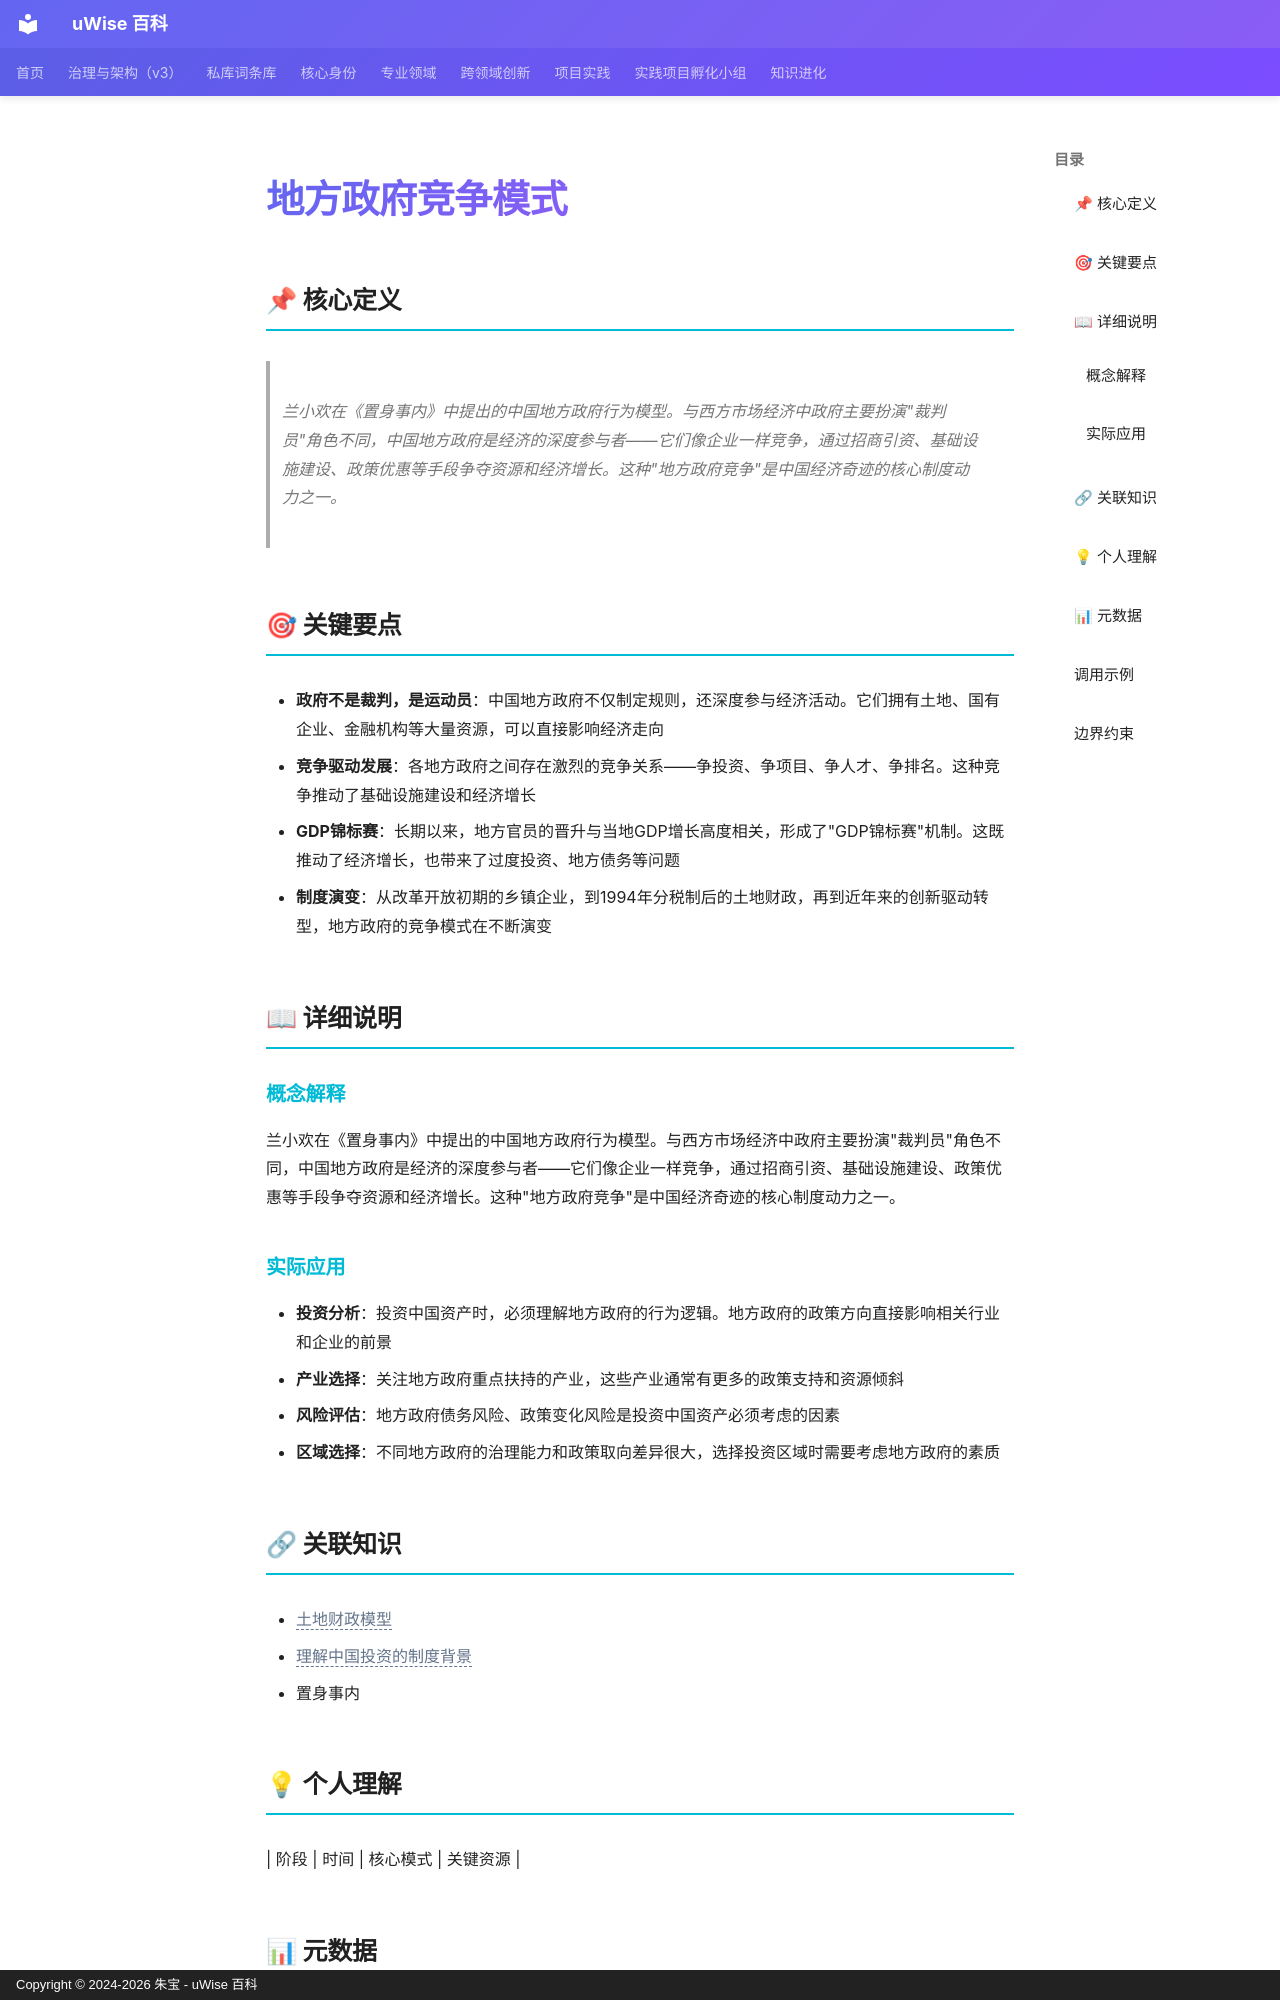

repository: zhubao315/uWise · page: vault-encyclopedia/md-8a14b5a9/index.html · generator: mkdocs · copyright: Copyright © 2024-2026 朱宝 - uWise 百科

---
title: "地方政府竞争模式"
description: "兰小欢在《置身事内》中提出的中国地方政府行为模型。与西方市场经济中政府主要扮演\"裁判员\"角色不同，中国地方政府是经济的深度参与者——它们像企业一样竞争，通过招商引资、基础设施建设、政策优惠等手段争夺资源和经济增长。这种\"地方政府竞争\"是中国经济奇迹的核心制度动力之一。"
---

# 地方政府竞争模式

## 📌 核心定义

> 兰小欢在《置身事内》中提出的中国地方政府行为模型。与西方市场经济中政府主要扮演"裁判员"角色不同，中国地方政府是经济的深度参与者——它们像企业一样竞争，通过招商引资、基础设施建设、政策优惠等手段争夺资源和经济增长。这种"地方政府竞争"是中国经济奇迹的核心制度动力之一。

## 🎯 关键要点

- **政府不是裁判，是运动员**：中国地方政府不仅制定规则，还深度参与经济活动。它们拥有土地、国有企业、金融机构等大量资源，可以直接影响经济走向
- **竞争驱动发展**：各地方政府之间存在激烈的竞争关系——争投资、争项目、争人才、争排名。这种竞争推动了基础设施建设和经济增长
- **GDP锦标赛**：长期以来，地方官员的晋升与当地GDP增长高度相关，形成了"GDP锦标赛"机制。这既推动了经济增长，也带来了过度投资、地方债务等问题
- **制度演变**：从改革开放初期的乡镇企业，到1994年分税制后的土地财政，再到近年来的创新驱动转型，地方政府的竞争模式在不断演变

## 📖 详细说明

### 概念解释
兰小欢在《置身事内》中提出的中国地方政府行为模型。与西方市场经济中政府主要扮演"裁判员"角色不同，中国地方政府是经济的深度参与者——它们像企业一样竞争，通过招商引资、基础设施建设、政策优惠等手段争夺资源和经济增长。这种"地方政府竞争"是中国经济奇迹的核心制度动力之一。


### 实际应用

- **投资分析**：投资中国资产时，必须理解地方政府的行为逻辑。地方政府的政策方向直接影响相关行业和企业的前景
- **产业选择**：关注地方政府重点扶持的产业，这些产业通常有更多的政策支持和资源倾斜
- **风险评估**：地方政府债务风险、政策变化风险是投资中国资产必须考虑的因素
- **区域选择**：不同地方政府的治理能力和政策取向差异很大，选择投资区域时需要考虑地方政府的素质

## 🔗 关联知识

- <span class="uw-unresolved" data-target="土地财政模型" title="未解析的双链目标：土地财政模型">土地财政模型</span>
- <span class="uw-unresolved" data-target="理解中国投资的制度背景" title="未解析的双链目标：理解中国投资的制度背景">理解中国投资的制度背景</span>
- 置身事内

## 💡 个人理解

| 阶段 | 时间 | 核心模式 | 关键资源 |
